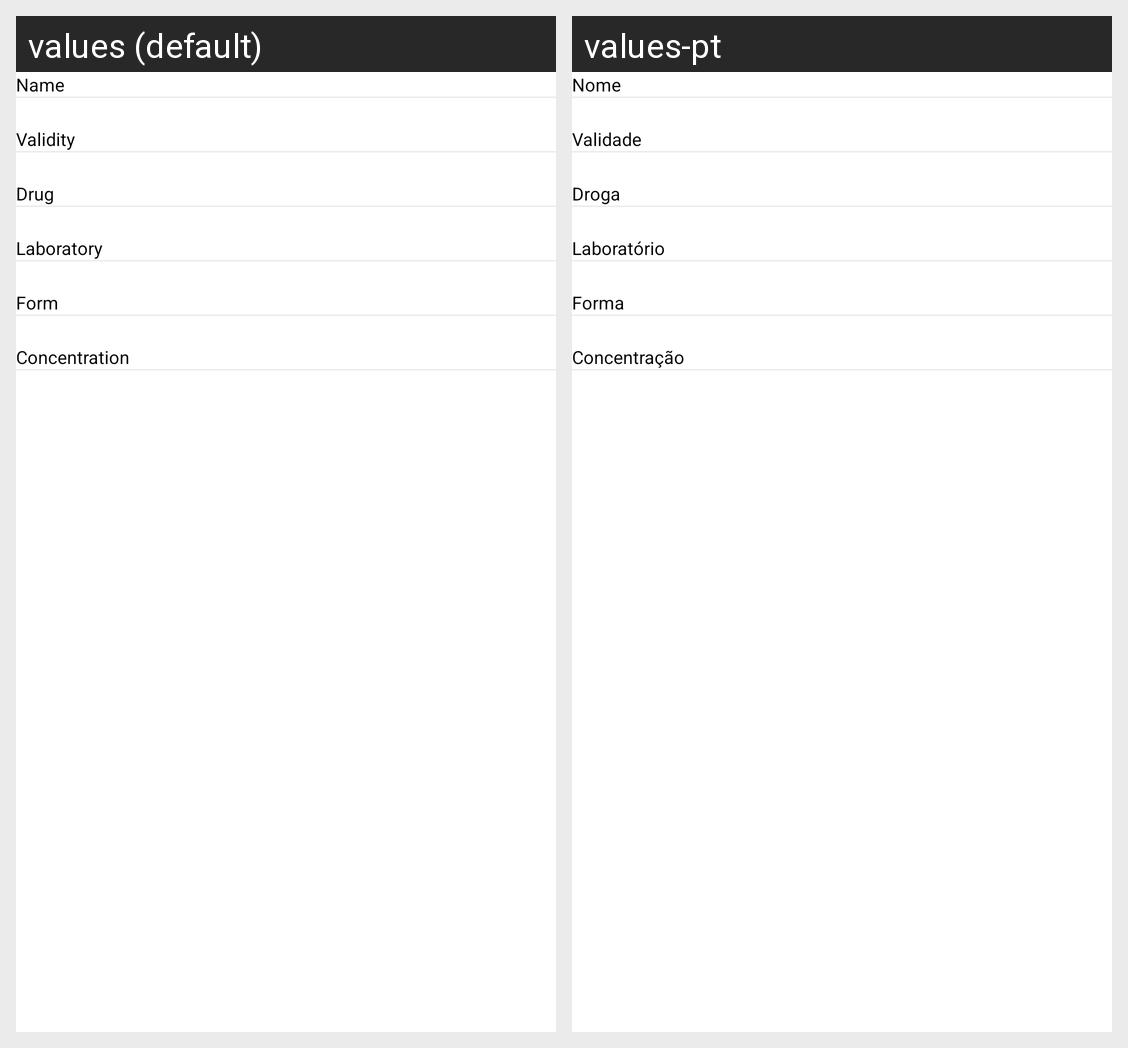

For this localized Android screen grid, give each drawn string resource with its value in every locale shown.
Android screen res/layout/fragment_medicine_detail.xml rendered under 2 locales, left to right: values (default), values-pt. Device: Nexus 5 (rendered at 1080×1920; each locale shown at half size, 540×960, under a caption strip naming it); theme AppTheme.
Strings drawn on this screen, with the default value and each locale's value (text and hints the layout hard-codes, and strings that could not be matched under every locale, appear in the picture but are not listed):

name
  values: Name
  values-pt: Nome

validity
  values: Validity
  values-pt: Validade

drug
  values: Drug
  values-pt: Droga

laboratory
  values: Laboratory
  values-pt: Laboratório

form
  values: Form
  values-pt: Forma

concentration
  values: Concentration
  values-pt: Concentração
